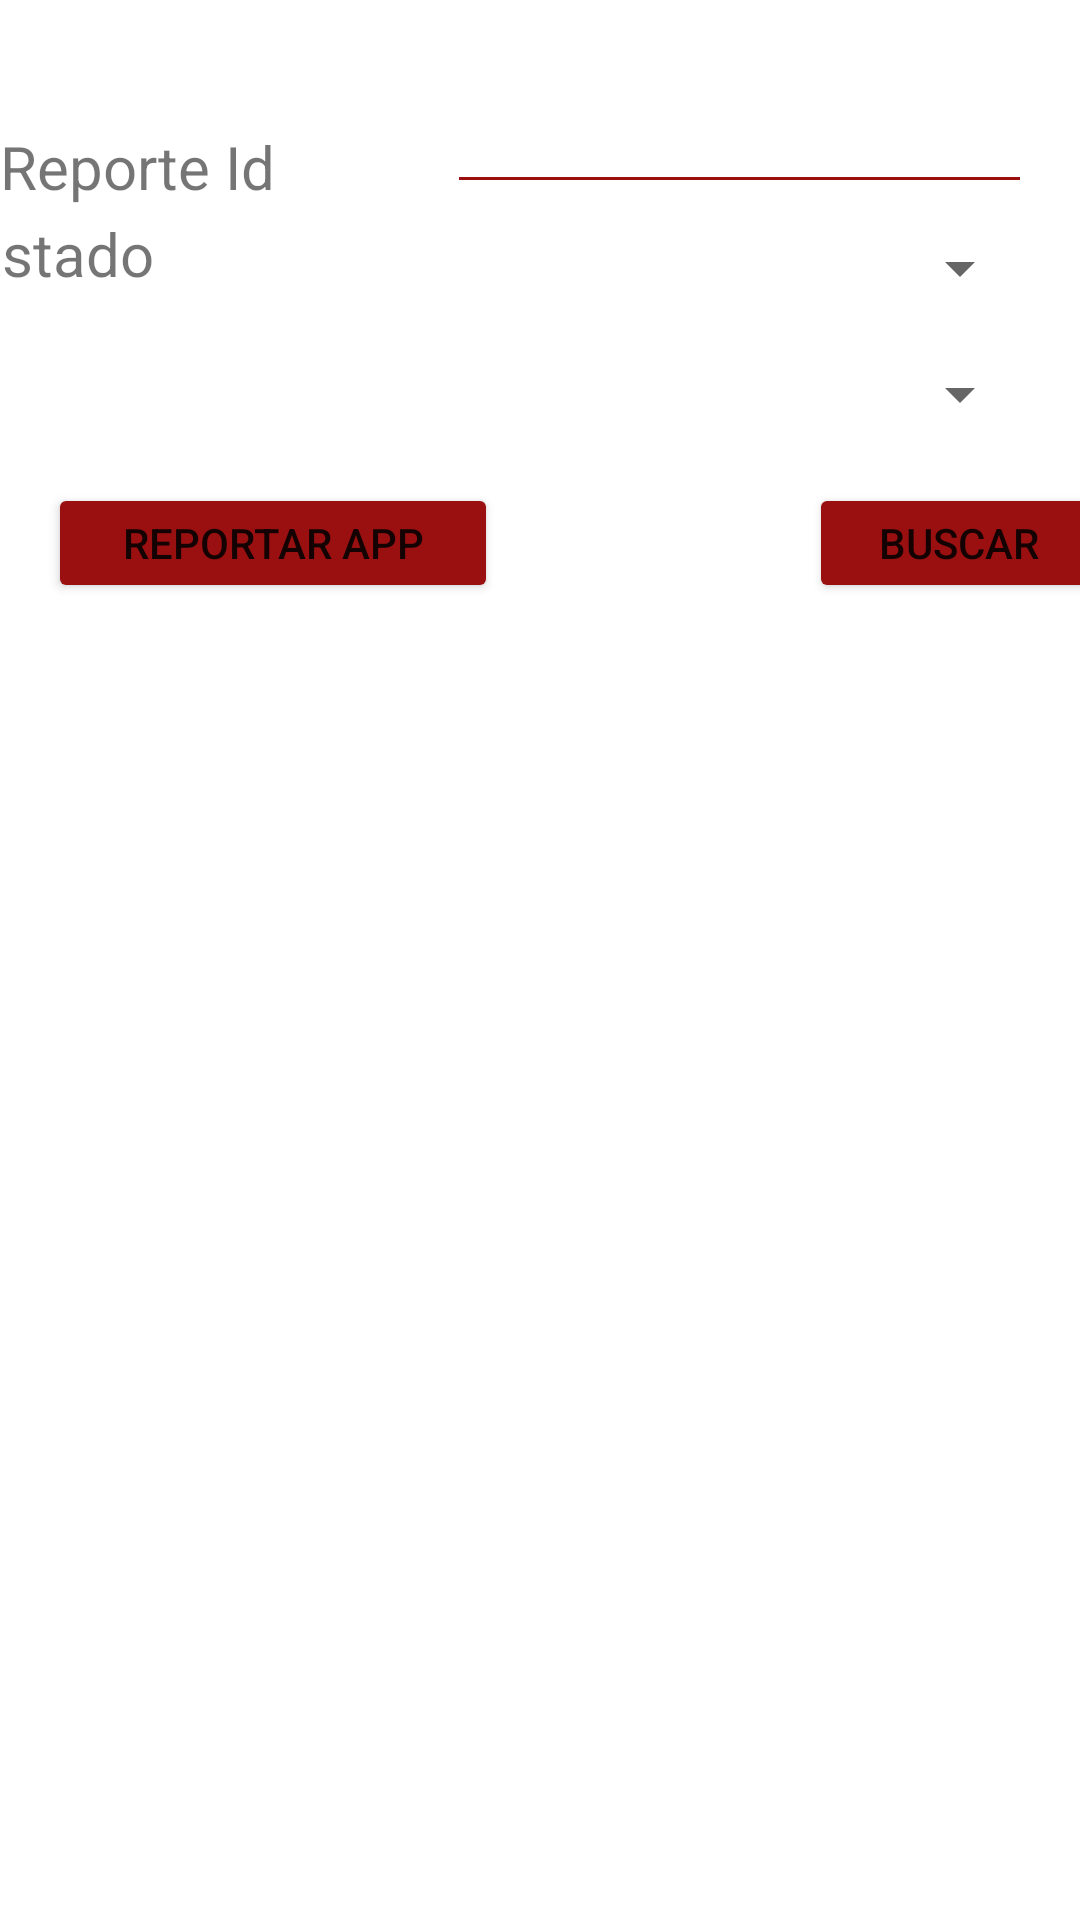

Reconstruct the res/layout file that produces this screen, plus the resources it refers to.
<!-- AndroidManifest.xml: application theme Theme.Comedores -->
<!-- res/layout/fragment_reportes.xml -->
<?xml version="1.0" encoding="utf-8"?>
<androidx.constraintlayout.widget.ConstraintLayout xmlns:android="http://schemas.android.com/apk/res/android"
    xmlns:app="http://schemas.android.com/apk/res-auto"
    xmlns:tools="http://schemas.android.com/tools"
    android:id="@+id/rootLayoutControlCuentas"
    android:layout_width="match_parent"
    android:layout_height="match_parent"
    tools:context=".Reportes">


    <Button
        android:id="@+id/btnReportarApp"
        android:layout_width="150dp"
        android:layout_height="40dp"
        android:layout_marginStart="16dp"
        android:layout_marginTop="32dp"
        android:text="Reportar App"
        android:backgroundTint="@color/alert"
        app:layout_constraintStart_toStartOf="parent"
        app:layout_constraintTop_toBottomOf="@+id/tvTipoReporte" />

    <ListView
        android:id="@+id/lvReportes"
        android:layout_width="399dp"
        android:layout_height="334dp"
        android:layout_marginTop="56dp"
        app:layout_constraintBottom_toBottomOf="parent"
        app:layout_constraintEnd_toEndOf="parent"
        app:layout_constraintStart_toStartOf="parent"
        app:layout_constraintTop_toBottomOf="@+id/btnBuscarReporte"
        app:layout_constraintVertical_bias="0.118" />

    <Button
        android:id="@+id/btnBuscarReporte"
        android:layout_width="100dp"
        android:layout_height="40dp"
        android:layout_marginStart="295dp"
        android:layout_marginTop="12dp"
        android:layout_marginEnd="16dp"
        android:text="Buscar"
        android:backgroundTint="@color/alert"
        app:layout_constraintEnd_toEndOf="parent"
        app:layout_constraintStart_toStartOf="parent"
        app:layout_constraintTop_toBottomOf="@+id/spTipoReporte" />

    <EditText
        android:id="@+id/etReporteId"
        android:layout_width="195dp"
        android:layout_height="50dp"
        android:layout_marginTop="18dp"
        android:layout_marginEnd="16dp"
        android:ems="10"
        android:inputType="numberSigned"
        android:backgroundTint="@color/alert"
        app:layout_constraintEnd_toEndOf="parent"
        app:layout_constraintTop_toTopOf="parent" />

    <Spinner
        android:id="@+id/spEstadoReporte"
        android:layout_width="195dp"
        android:layout_height="35dp"
        android:layout_marginTop="4dp"
        android:layout_marginEnd="16dp"
        app:layout_constraintEnd_toEndOf="parent"
        app:layout_constraintTop_toBottomOf="@+id/etReporteId" />

    <Spinner
        android:id="@+id/spTipoReporte"
        android:layout_width="195dp"
        android:layout_height="35dp"
        android:layout_marginTop="7dp"
        android:layout_marginEnd="16dp"
        app:layout_constraintEnd_toEndOf="parent"
        app:layout_constraintTop_toBottomOf="@+id/spEstadoReporte" />

    <TextView
        android:id="@+id/tvTipoReporte"
        android:layout_width="wrap_content"
        android:layout_height="wrap_content"
        android:layout_marginTop="4dp"
        android:layout_marginEnd="108dp"
        android:text="Tipo"
        android:textSize="20dp"
        android:visibility="invisible"
        app:layout_constraintEnd_toStartOf="@+id/spEstadoReporte"
        app:layout_constraintHorizontal_bias="0.73"
        app:layout_constraintStart_toStartOf="parent"
        app:layout_constraintTop_toBottomOf="@+id/tvEstadoReporte" />

    <TextView
        android:id="@+id/tvEstadoReporte"
        android:layout_width="wrap_content"
        android:layout_height="wrap_content"
        android:layout_marginTop="2dp"
        android:layout_marginEnd="108dp"
        android:text="@string/tvEstado"
        android:textSize="20dp"
        app:layout_constraintEnd_toStartOf="@+id/spEstadoReporte"
        app:layout_constraintHorizontal_bias="0.533"
        app:layout_constraintStart_toStartOf="parent"
        app:layout_constraintTop_toBottomOf="@+id/tvRepId" />

    <TextView
        android:id="@+id/tvRepId"
        android:layout_width="wrap_content"
        android:layout_height="wrap_content"
        android:layout_marginTop="42dp"
        android:layout_marginEnd="108dp"
        android:text="Reporte Id"
        android:textSize="20dp"
        app:layout_constraintEnd_toStartOf="@+id/spEstadoReporte"
        app:layout_constraintHorizontal_bias="0.0"
        app:layout_constraintStart_toStartOf="parent"
        app:layout_constraintTop_toTopOf="parent" />


</androidx.constraintlayout.widget.ConstraintLayout>
<!-- resources referenced by this layout -->
<resources>
  <color name="alert">#9A1010</color>
  <string name="tvEstado">Estado</string>
  <style name="Theme.Comedores" parent="Theme.MaterialComponents.DayNight.DarkActionBar">
          
          <item name="colorPrimary">@color/purple_500</item>
          <item name="colorPrimaryVariant">@color/purple_700</item>
          <item name="colorOnPrimary">@color/white</item>
          
          <item name="colorSecondary">@color/purple_200</item>
          <item name="colorSecondaryVariant">@color/teal_700</item>
          <item name="colorOnSecondary">@color/black</item>
          
          <item name="android:statusBarColor" tools:targetApi="l">?attr/colorPrimaryVariant</item>
          
      </style>
  <color name="purple_500">#FF6200EE</color>
  <color name="purple_700">#FF3700B3</color>
  <color name="white">#FFFFFFFF</color>
  <color name="purple_200">#FFBB86FC</color>
  <color name="teal_700">#FF018786</color>
  <color name="black">#FF000000</color>
</resources>
